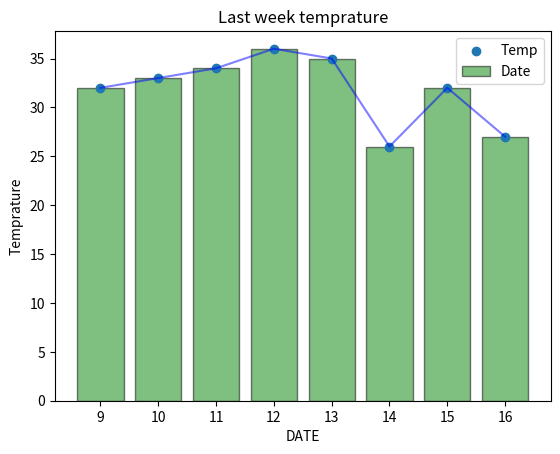

Write Python code to recreate this figure.
import matplotlib.pyplot as plt
import numpy as np

x = [32, 33, 34, 36, 35, 26, 32, 27]
y = [9, 10, 11, 12, 13, 14, 15, 16]
# y = [x*x for x in x][::-1]
plt.title("Last week temprature")
plt.ylabel("Temprature")
plt.xlabel("DATE")
# plt.grid(True)
plt.bar(y,x, color='green', alpha=0.5, edgecolor='black')
plt.scatter(y,x)
plt.legend(['Temp', 'Date'])
plt.errorbar(y,x, color='blue', alpha=0.5)
plt.savefig("bar_graph.png")
plt.show()